4-way image classification set "Dataset" from GitHub (sPedersennn/VT2_Machine-Vision); label vocabulary: machine screw, philips, plaster screw, Torx screw.

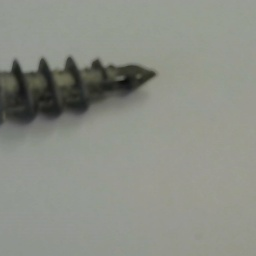
Label: plaster screw

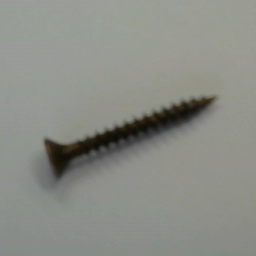
Label: philips

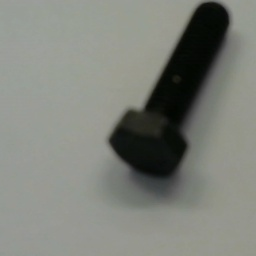
Label: machine screw

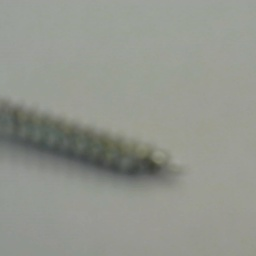
Label: Torx screw

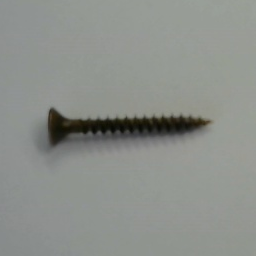
Label: philips

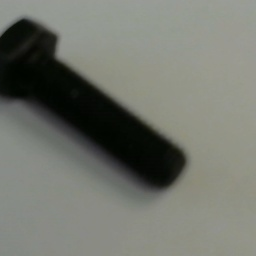
Label: machine screw
